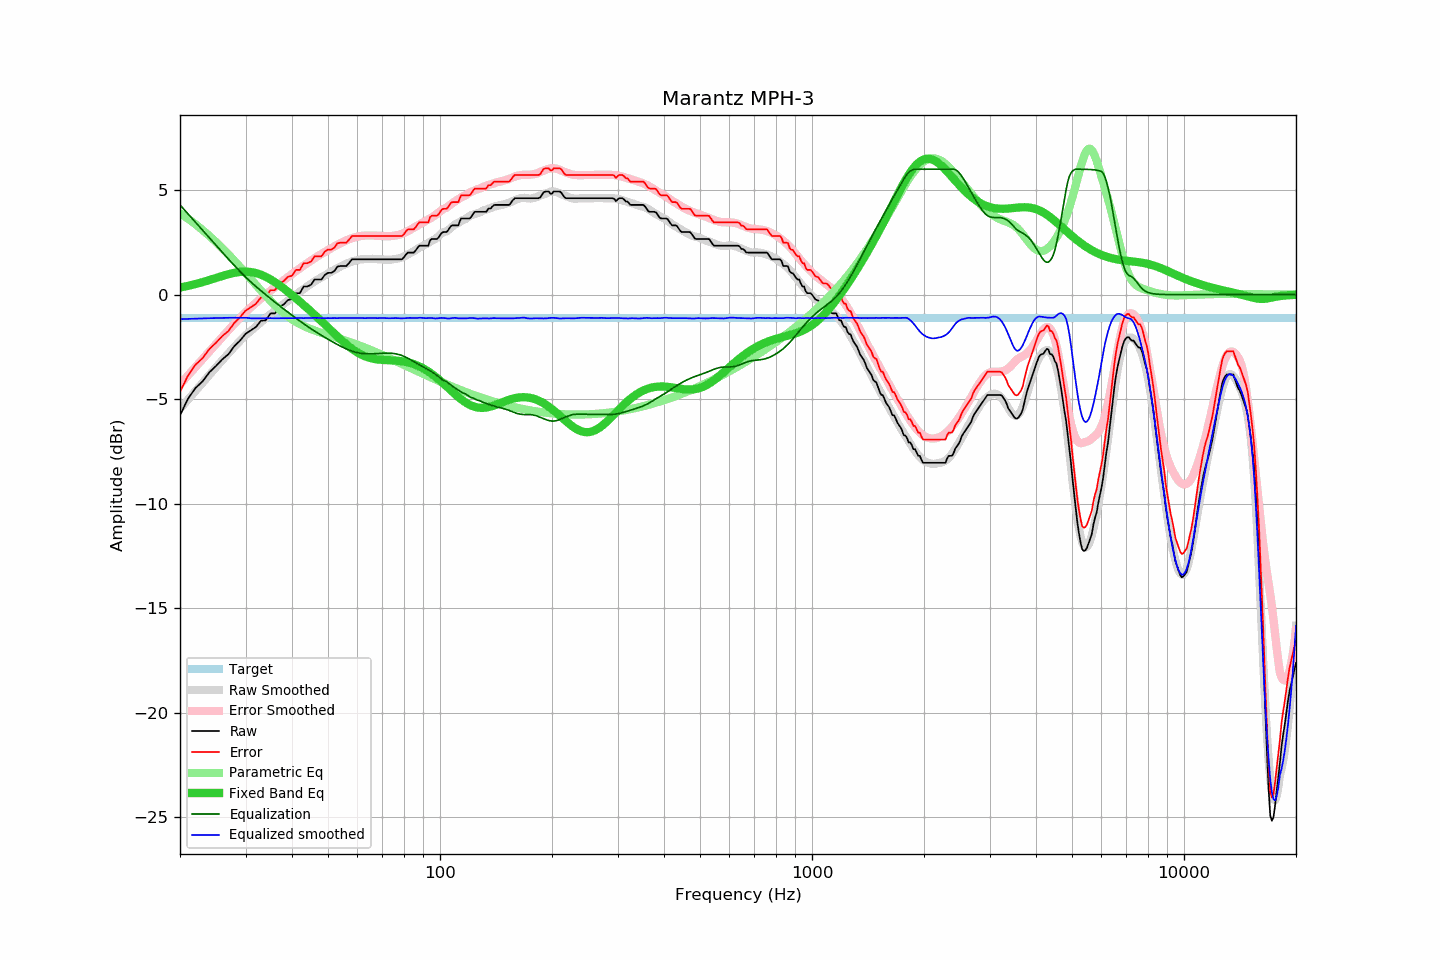

The file beside this chart, header and first rows:
frequency, raw, error, smoothed, error_smoothed, equalization, parametric_eq, equalized_raw, equalized_smoothed, target
20, -5.77, -4.66, -5.46, -4.29, 4.29, 0.34, -1.48, -1.17, -1.11
21, -4.99, -3.88, -5.03, -3.87, 3.87, 0.42, -1.12, -1.16, -1.11
22, -4.47, -3.36, -4.61, -3.46, 3.46, 0.51, -1.00, -1.15, -1.11
23, -4.15, -3.04, -4.21, -3.08, 3.08, 0.60, -1.07, -1.14, -1.11
24, -3.71, -2.60, -3.83, -2.70, 2.70, 0.70, -1.00, -1.13, -1.11
25, -3.41, -2.30, -3.47, -2.35, 2.35, 0.80, -1.06, -1.12, -1.11
26, -3.09, -1.98, -3.13, -2.02, 2.02, 0.89, -1.07, -1.11, -1.11
27, -2.85, -1.74, -2.80, -1.70, 1.70, 0.98, -1.15, -1.11, -1.11
28, -2.46, -1.35, -2.50, -1.39, 1.39, 1.05, -1.06, -1.10, -1.11
29, -2.20, -1.09, -2.21, -1.11, 1.11, 1.09, -1.09, -1.10, -1.11
30, -1.88, -0.77, -1.94, -0.84, 0.84, 1.10, -1.03, -1.10, -1.11
31, -1.71, -0.60, -1.74, -0.61, 0.61, 1.08, -1.10, -1.13, -1.11
32, -1.55, -0.44, -1.52, -0.39, 0.39, 1.03, -1.16, -1.13, -1.11
33, -1.25, -0.14, -1.32, -0.19, 0.19, 0.96, -1.06, -1.13, -1.11
34, -1.23, -0.12, -1.13, 0.00, -0.00, 0.85, -1.23, -1.13, -1.11
35, -0.90, 0.21, -0.94, 0.18, -0.18, 0.73, -1.08, -1.12, -1.11
36, -0.90, 0.21, -0.77, 0.36, -0.36, 0.60, -1.26, -1.13, -1.11
37, -0.58, 0.53, -0.60, 0.53, -0.53, 0.45, -1.10, -1.13, -1.11
38, -0.47, 0.64, -0.44, 0.69, -0.69, 0.30, -1.15, -1.12, -1.11
39, -0.26, 0.85, -0.29, 0.84, -0.84, 0.14, -1.10, -1.13, -1.11
40, -0.21, 0.90, -0.14, 0.98, -0.98, -0.02, -1.19, -1.13, -1.11
41, 0.07, 1.18, 0.01, 1.13, -1.13, -0.18, -1.05, -1.12, -1.11
42, 0.07, 1.18, 0.15, 1.26, -1.26, -0.33, -1.19, -1.12, -1.11
43, 0.39, 1.50, 0.27, 1.39, -1.39, -0.49, -1.00, -1.12, -1.11
44, 0.39, 1.50, 0.40, 1.51, -1.51, -0.65, -1.12, -1.12, -1.11
45, 0.47, 1.58, 0.51, 1.63, -1.63, -0.81, -1.16, -1.12, -1.11
46, 0.72, 1.83, 0.64, 1.74, -1.74, -0.96, -1.02, -1.10, -1.11
47, 0.72, 1.83, 0.73, 1.85, -1.85, -1.12, -1.12, -1.11, -1.11
48, 0.72, 1.83, 0.83, 1.95, -1.95, -1.27, -1.23, -1.12, -1.11
49, 0.94, 2.05, 0.92, 2.04, -2.04, -1.42, -1.10, -1.13, -1.11
50, 1.04, 2.15, 1.01, 2.13, -2.13, -1.57, -1.09, -1.12, -1.11
51, 1.04, 2.15, 1.10, 2.22, -2.22, -1.72, -1.18, -1.12, -1.11
52, 1.13, 2.24, 1.19, 2.31, -2.31, -1.86, -1.17, -1.12, -1.11
53, 1.34, 2.45, 1.26, 2.39, -2.39, -2.00, -1.04, -1.12, -1.11
54, 1.37, 2.48, 1.34, 2.46, -2.46, -2.13, -1.09, -1.12, -1.11
55, 1.37, 2.48, 1.42, 2.53, -2.53, -2.26, -1.16, -1.12, -1.11
56, 1.37, 2.48, 1.48, 2.59, -2.59, -2.38, -1.22, -1.12, -1.11
57, 1.52, 2.63, 1.54, 2.65, -2.65, -2.49, -1.13, -1.11, -1.11
58, 1.69, 2.80, 1.59, 2.70, -2.70, -2.59, -1.01, -1.11, -1.11
59, 1.69, 2.80, 1.62, 2.74, -2.74, -2.68, -1.05, -1.12, -1.11
60, 1.69, 2.80, 1.65, 2.77, -2.77, -2.77, -1.08, -1.12, -1.11
61, 1.69, 2.80, 1.68, 2.80, -2.80, -2.84, -1.11, -1.12, -1.11
62, 1.69, 2.80, 1.70, 2.82, -2.82, -2.90, -1.12, -1.12, -1.11
63, 1.69, 2.80, 1.70, 2.83, -2.83, -2.95, -1.13, -1.12, -1.11
64, 1.69, 2.80, 1.71, 2.83, -2.83, -3.00, -1.14, -1.12, -1.11
65, 1.69, 2.80, 1.72, 2.83, -2.83, -3.03, -1.14, -1.11, -1.11
66, 1.69, 2.80, 1.71, 2.83, -2.83, -3.06, -1.14, -1.11, -1.11
67, 1.69, 2.80, 1.70, 2.82, -2.82, -3.08, -1.13, -1.12, -1.11
68, 1.69, 2.80, 1.69, 2.82, -2.82, -3.10, -1.12, -1.12, -1.11
69, 1.69, 2.80, 1.69, 2.81, -2.81, -3.11, -1.12, -1.12, -1.11
70, 1.69, 2.80, 1.69, 2.80, -2.80, -3.12, -1.11, -1.11, -1.11
71, 1.69, 2.80, 1.68, 2.80, -2.80, -3.13, -1.11, -1.12, -1.11
72, 1.69, 2.80, 1.67, 2.80, -2.80, -3.13, -1.10, -1.13, -1.11
73, 1.69, 2.80, 1.67, 2.80, -2.80, -3.14, -1.11, -1.13, -1.11
74, 1.69, 2.80, 1.68, 2.80, -2.80, -3.14, -1.11, -1.12, -1.11
75, 1.69, 2.80, 1.69, 2.81, -2.81, -3.15, -1.12, -1.12, -1.11
76, 1.69, 2.80, 1.71, 2.83, -2.83, -3.15, -1.14, -1.12, -1.11
77, 1.69, 2.80, 1.72, 2.85, -2.85, -3.16, -1.16, -1.13, -1.11
78, 1.69, 2.80, 1.75, 2.88, -2.88, -3.17, -1.19, -1.13, -1.11
79, 1.69, 2.80, 1.78, 2.91, -2.91, -3.18, -1.22, -1.13, -1.11
... 553 more rows
